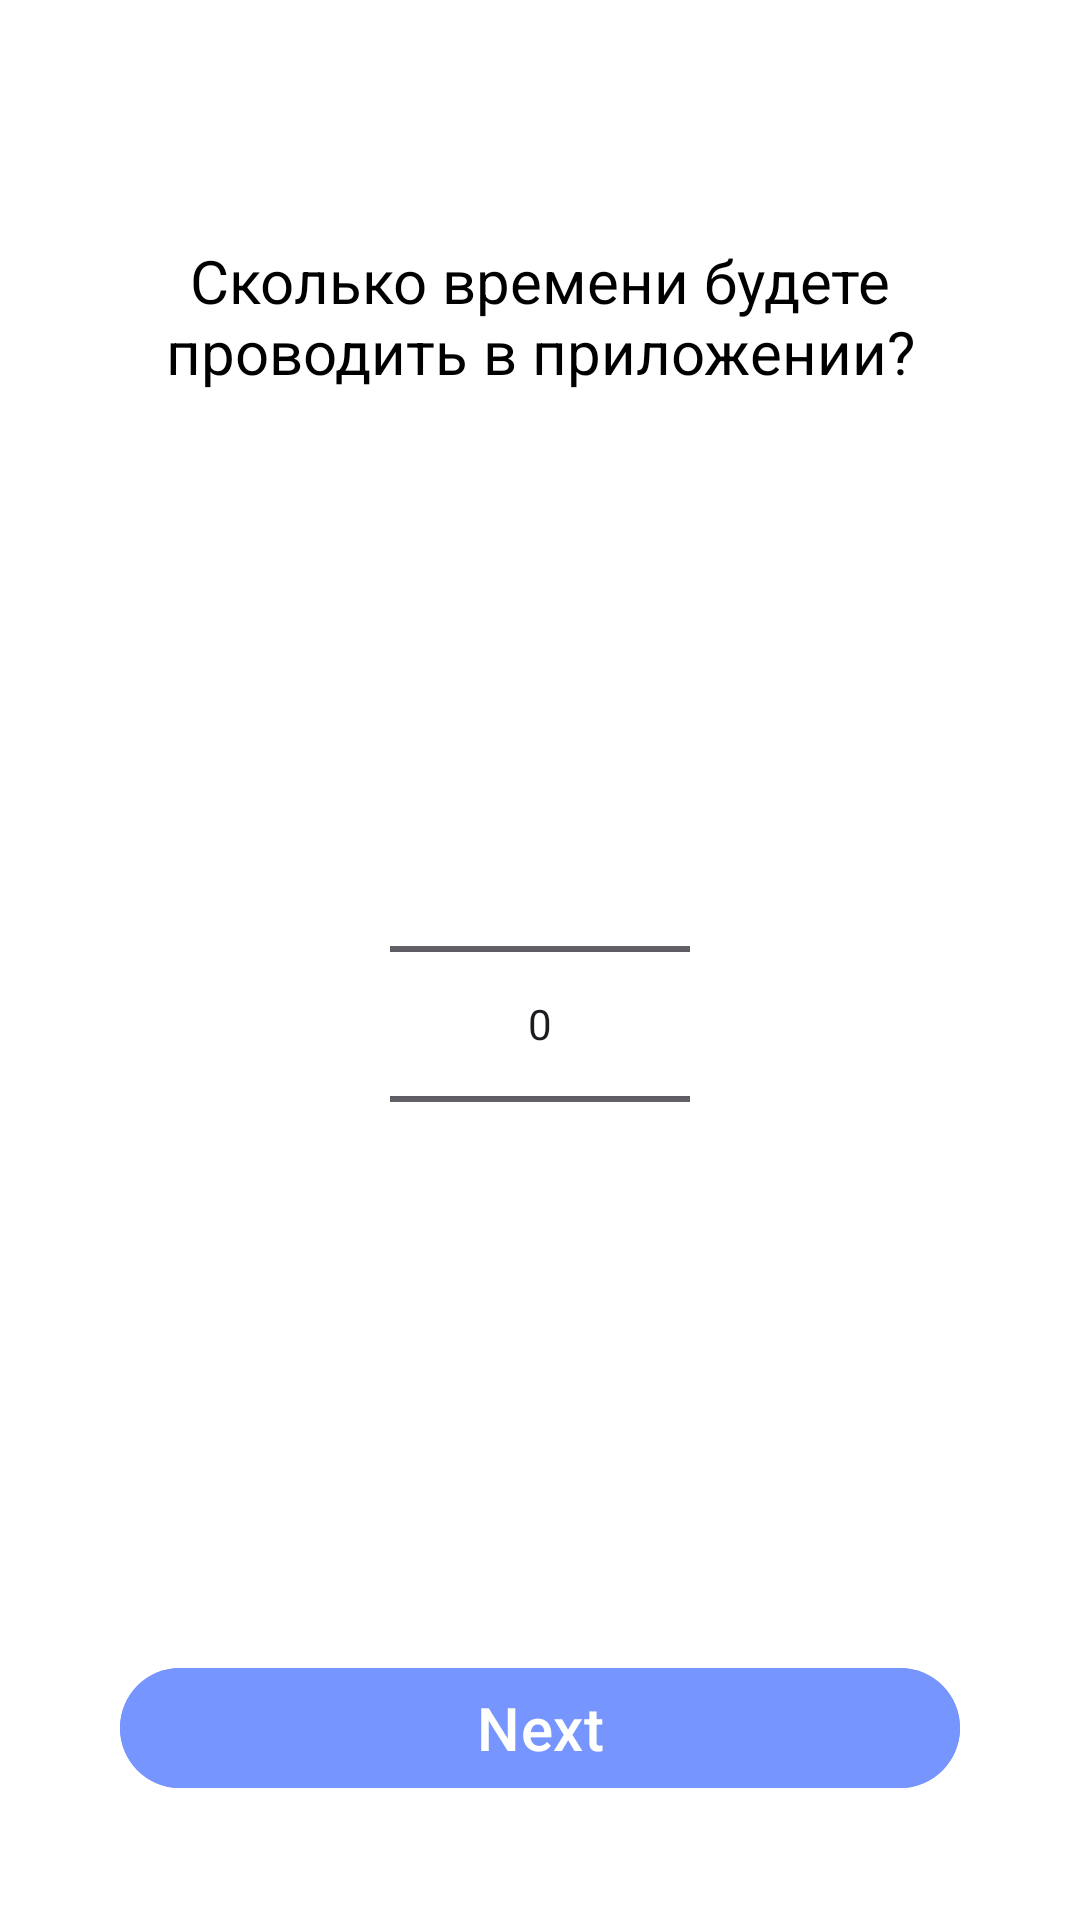

Here is an Android app screen rendered from its layout file. Give the layout XML and the strings, colors and styles it references.
<!-- AndroidManifest.xml: application theme Theme.KazakhLearning -->
<!-- res/layout/fragment_time_picker.xml -->
<?xml version="1.0" encoding="utf-8"?>
<androidx.constraintlayout.widget.ConstraintLayout xmlns:android="http://schemas.android.com/apk/res/android"
    xmlns:app="http://schemas.android.com/apk/res-auto"
    xmlns:tools="http://schemas.android.com/tools"
    android:layout_width="match_parent"
    android:layout_height="match_parent"
    android:background="@color/white"
    >

    <TextView
        android:id="@+id/textView"
        android:layout_width="match_parent"
        android:layout_height="wrap_content"
        android:layout_marginTop="80dp"
        android:gravity="center"
        style="@style/Mont"
        android:layout_marginHorizontal="20dp"
        android:text= "Сколько времени будете проводить в приложении?"
        android:textColor="@color/black"
        android:textSize="20sp"
        app:layout_constraintEnd_toEndOf="parent"
        app:layout_constraintStart_toStartOf="parent"
        app:layout_constraintTop_toTopOf="parent" />

    <NumberPicker
        android:id="@+id/number_picker"
        android:layout_width="100dp"
        android:layout_height="wrap_content"
        android:orientation="vertical"
        app:layout_constraintBottom_toTopOf="@+id/next_btn"
        app:layout_constraintEnd_toEndOf="parent"
        app:layout_constraintStart_toStartOf="parent"
        app:layout_constraintTop_toBottomOf="@+id/textView" />

    <com.google.android.material.button.MaterialButton
        android:id="@+id/next_btn"
        android:layout_width="match_parent"
        android:layout_height="wrap_content"
        android:layout_marginBottom="40dp"
        android:layout_marginHorizontal="40dp"
        android:backgroundTint="@color/main_color"
        android:text="@string/next"
        android:textColor="@color/white"
        android:textSize="20sp"
        app:layout_constraintBottom_toBottomOf="parent"

        app:layout_constraintEnd_toEndOf="parent"
        app:layout_constraintStart_toStartOf="parent" />

</androidx.constraintlayout.widget.ConstraintLayout>
<!-- resources referenced by this layout -->
<resources>
  <color name="black">#FF000000</color>
  <color name="main_color">#7795FF</color>
  <color name="white">#FFFFFFFF</color>
  <string name="next">Next</string>
  <style name="Theme.KazakhLearning" parent="Base.Theme.KazakhLearning">
          <item name="colorPrimary">@color/black</item>
      </style>
  <style name="Base.Theme.KazakhLearning" parent="Theme.Material3.DayNight.NoActionBar">
          
          
      </style>
</resources>
